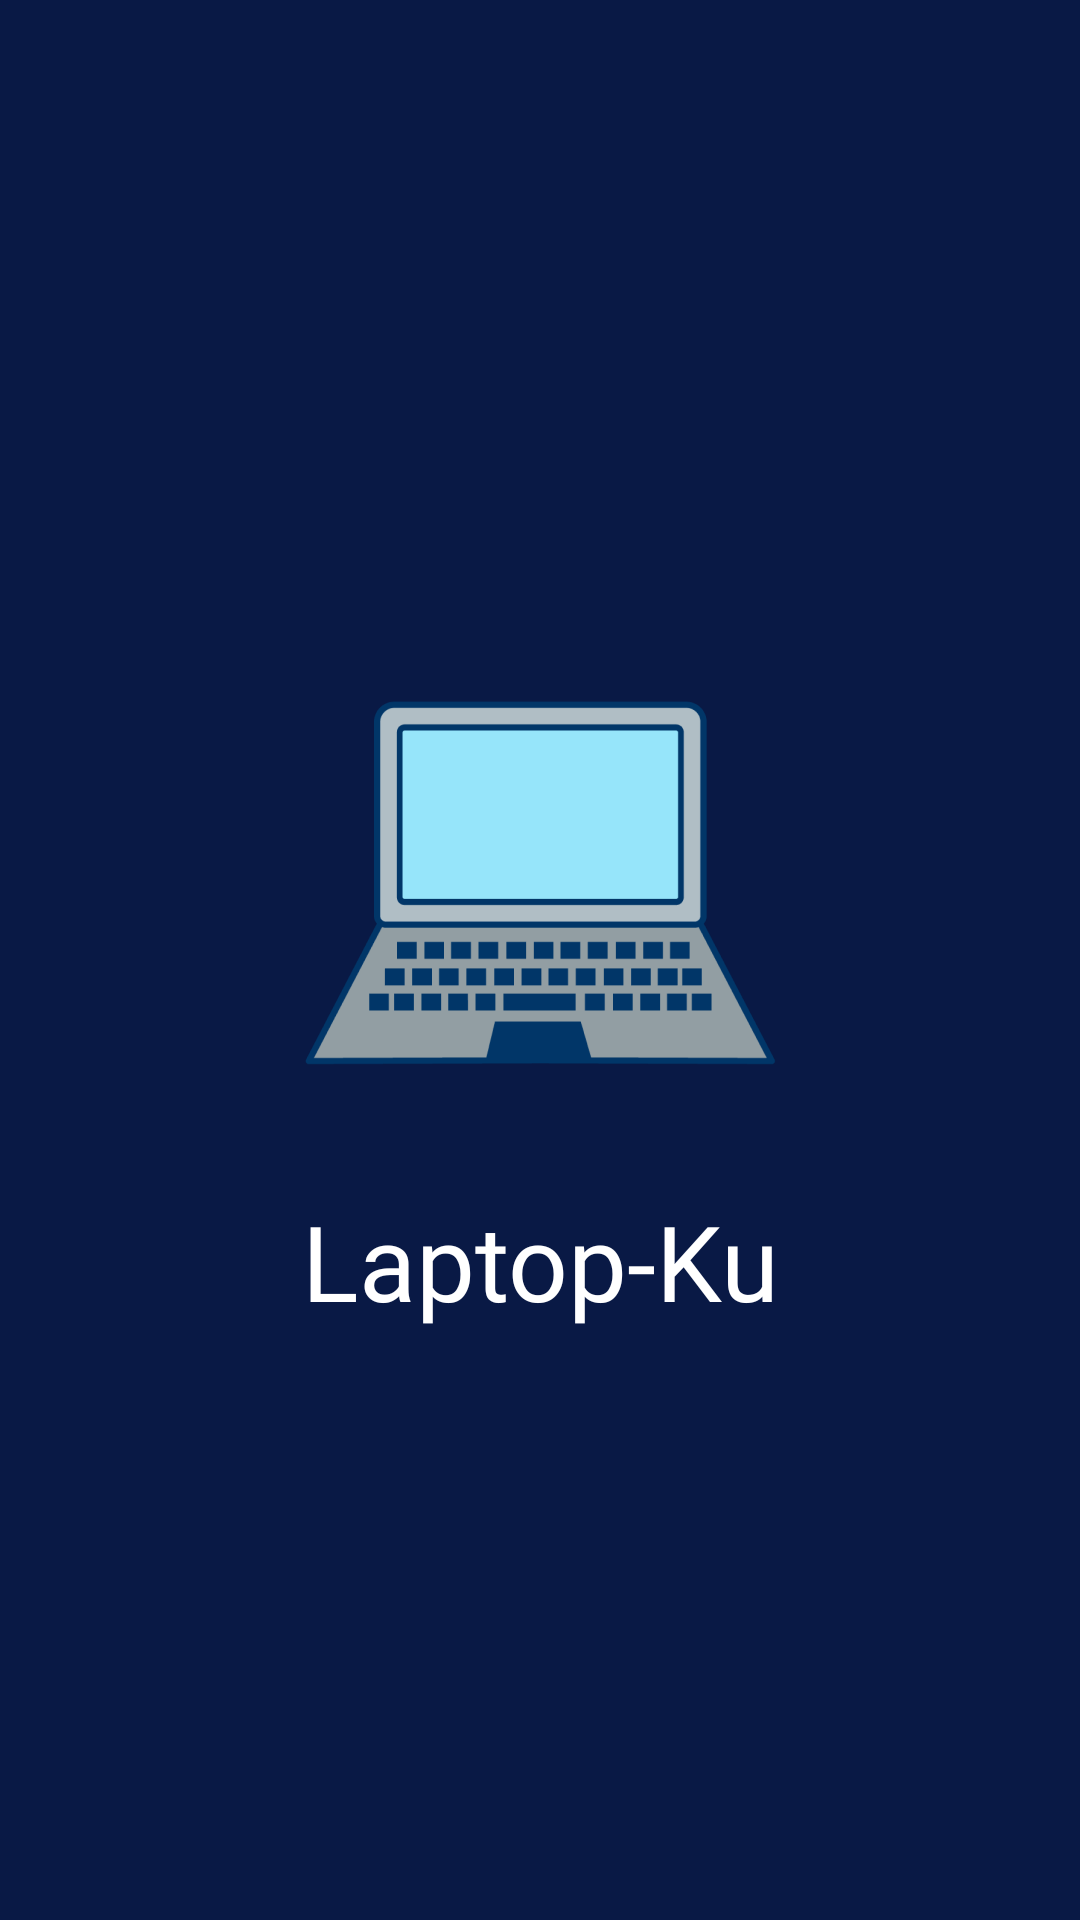

Write the Android layout XML for this screen, with the resource values it uses.
<!-- AndroidManifest.xml: application theme Theme.Ppm_fredikaAF -->
<!-- res/layout/activity_splashscreen.xml -->
<?xml version="1.0" encoding="utf-8"?>
<androidx.constraintlayout.widget.ConstraintLayout xmlns:android="http://schemas.android.com/apk/res/android"
    xmlns:app="http://schemas.android.com/apk/res-auto"
    xmlns:tools="http://schemas.android.com/tools"
    android:layout_width="match_parent"
    android:layout_height="match_parent"
    android:background="@color/birudark"
    tools:context=".splasscreen.SplashscreenActivity">

    <ImageView
        android:id="@+id/imageView2"
        android:layout_width="wrap_content"
        android:layout_height="wrap_content"
        app:layout_constraintBottom_toBottomOf="parent"
        app:layout_constraintEnd_toEndOf="parent"
        app:layout_constraintStart_toStartOf="parent"
        app:layout_constraintTop_toTopOf="parent"
        app:layout_constraintVertical_bias="0.44"
        app:srcCompat="@drawable/laptop" />

    <TextView
        android:id="@+id/textView"
        android:layout_width="wrap_content"
        android:layout_height="wrap_content"
        android:fontFamily="@font/poppins_semibold"
        android:text="@string/app_name"
        android:textColor="@color/white"
        android:textSize="35dp"
        app:layout_constraintBottom_toBottomOf="parent"
        app:layout_constraintEnd_toEndOf="parent"
        app:layout_constraintStart_toStartOf="parent"
        app:layout_constraintTop_toBottomOf="@+id/imageView2"
        app:layout_constraintVertical_bias="0.0" />

</androidx.constraintlayout.widget.ConstraintLayout>
<!-- resources referenced by this layout -->
<resources>
  <color name="birudark">#091945</color>
  <color name="white">#FFFFFFFF</color>
  <!-- drawable laptop: png bitmap (drawable-hdpi, 6235 bytes) -->
  <string name="app_name">Laptop-Ku</string>
  <style name="Theme.Ppm_fredikaAF" parent="Theme.MaterialComponents.DayNight.NoActionBar">
          
          <item name="colorPrimary">@color/purple_500</item>
          <item name="colorPrimaryVariant">@color/purple_700</item>
          <item name="colorOnPrimary">@color/white</item>
          
          <item name="colorSecondary">@color/teal_200</item>
          <item name="colorSecondaryVariant">@color/teal_700</item>
          <item name="colorOnSecondary">@color/black</item>
          
          <item name="android:statusBarColor" tools:targetApi="l">?attr/colorPrimaryVariant</item>
          
      </style>
  <color name="purple_500">#FF6200EE</color>
  <color name="purple_700">#FF3700B3</color>
  <color name="teal_200">#FF03DAC5</color>
  <color name="teal_700">#FF018786</color>
  <color name="black">#FF000000</color>
</resources>
